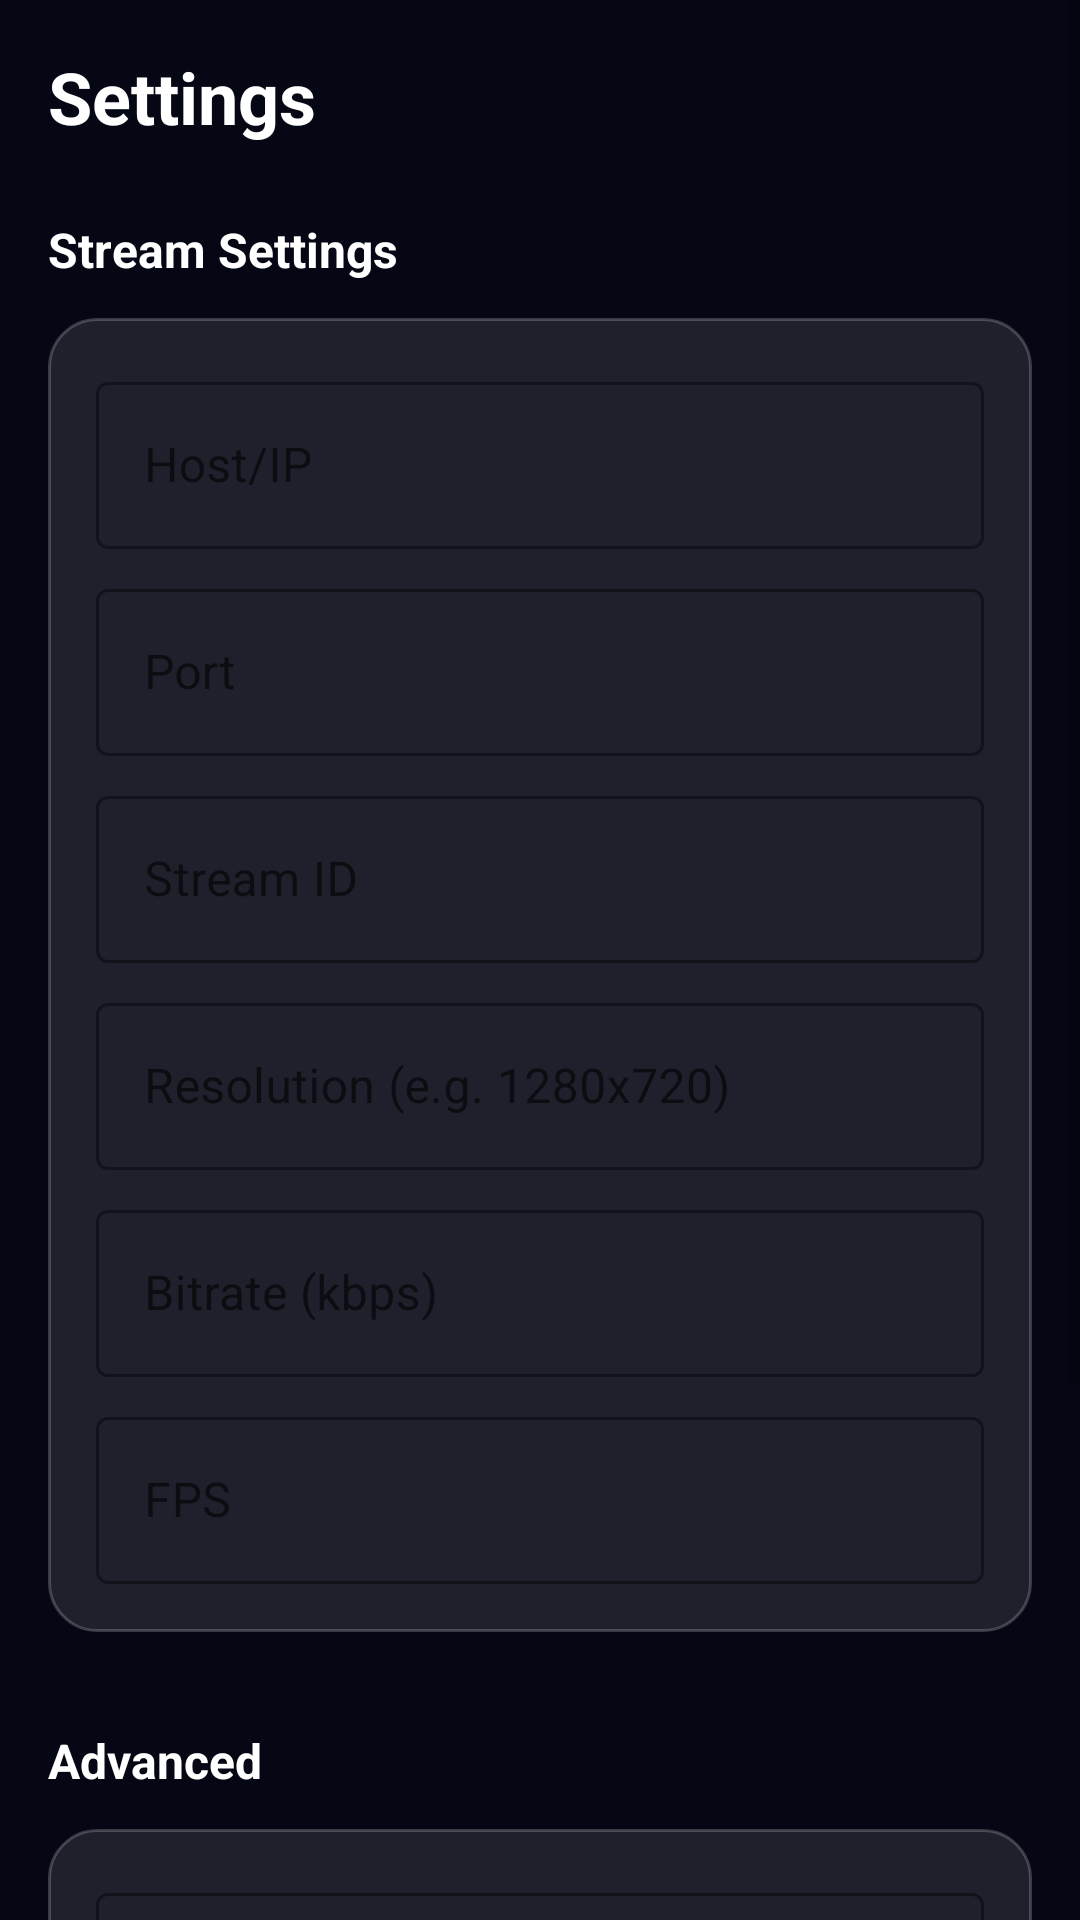

Write the Android layout XML for this screen, with the resource values it uses.
<!-- AndroidManifest.xml: activity theme Theme.MyStreamingApp -->
<!-- res/layout/activity_settings.xml -->
<?xml version="1.0" encoding="utf-8"?>
<ScrollView xmlns:android="http://schemas.android.com/apk/res/android"
    xmlns:app="http://schemas.android.com/apk/res-auto"
    xmlns:tools="http://schemas.android.com/tools"
    android:layout_width="match_parent"
    android:layout_height="match_parent"
    android:background="@color/colorBackground"
    tools:context=".SettingsActivity">

    <androidx.constraintlayout.widget.ConstraintLayout
        android:layout_width="match_parent"
        android:layout_height="wrap_content"
        android:padding="16dp">

        <TextView
            android:id="@+id/tvSettingsTitle"
            android:layout_width="wrap_content"
            android:layout_height="wrap_content"
            android:text="Settings"
            android:textColor="@color/white"
            android:textSize="24sp"
            android:textStyle="bold"
            app:layout_constraintStart_toStartOf="parent"
            app:layout_constraintTop_toTopOf="parent"
            android:layout_marginBottom="24dp"/>

        
        <TextView
            android:id="@+id/tvSrtConnection"
            android:layout_width="wrap_content"
            android:layout_height="wrap_content"
            android:text="Stream Settings"
            android:textColor="@color/white"
            android:textSize="16sp"
            android:textStyle="bold"
            app:layout_constraintStart_toStartOf="parent"
            app:layout_constraintTop_toBottomOf="@id/tvSettingsTitle"
            android:layout_marginTop="24dp"
            android:layout_marginBottom="12dp"/>

        <LinearLayout
            android:id="@+id/cardStreamSettings"
            android:layout_width="match_parent"
            android:layout_height="wrap_content"
            android:orientation="vertical"
            android:background="@drawable/bg_glass_card"
            android:padding="16dp"
            android:layout_marginTop="12dp"
            app:layout_constraintTop_toBottomOf="@id/tvSrtConnection">

            <com.google.android.material.textfield.TextInputLayout
                android:id="@+id/tilHost"
                android:layout_width="match_parent"
                android:layout_height="wrap_content"
                style="@style/Widget.MaterialComponents.TextInputLayout.OutlinedBox"
                app:boxStrokeColor="@color/colorSecondary"
                app:hintTextColor="@color/colorSecondary">
                <com.google.android.material.textfield.TextInputEditText
                    android:id="@+id/etHost"
                    android:layout_width="match_parent"
                    android:layout_height="wrap_content"
                    android:hint="@string/server_host"
                    android:textColor="@color/white"
                    android:inputType="textUri"/>
            </com.google.android.material.textfield.TextInputLayout>

            <com.google.android.material.textfield.TextInputLayout
                android:id="@+id/tilPort"
                android:layout_width="match_parent"
                android:layout_height="wrap_content"
                android:layout_marginTop="8dp"
                style="@style/Widget.MaterialComponents.TextInputLayout.OutlinedBox"
                app:boxStrokeColor="@color/colorSecondary"
                app:hintTextColor="@color/colorSecondary">
                <com.google.android.material.textfield.TextInputEditText
                    android:id="@+id/etPort"
                    android:layout_width="match_parent"
                    android:layout_height="wrap_content"
                    android:hint="@string/server_port"
                    android:textColor="@color/white"
                    android:inputType="number"/>
            </com.google.android.material.textfield.TextInputLayout>

            <com.google.android.material.textfield.TextInputLayout
                android:id="@+id/tilStreamId"
                android:layout_width="match_parent"
                android:layout_height="wrap_content"
                android:layout_marginTop="8dp"
                style="@style/Widget.MaterialComponents.TextInputLayout.OutlinedBox"
                app:boxStrokeColor="@color/colorSecondary"
                app:hintTextColor="@color/colorSecondary">
                <com.google.android.material.textfield.TextInputEditText
                    android:id="@+id/etStreamId"
                    android:layout_width="match_parent"
                    android:layout_height="wrap_content"
                    android:hint="@string/stream_id"
                    android:textColor="@color/white"
                    android:inputType="text"/>
            </com.google.android.material.textfield.TextInputLayout>

            <com.google.android.material.textfield.TextInputLayout
                android:id="@+id/tilResolution"
                android:layout_width="match_parent"
                android:layout_height="wrap_content"
                android:layout_marginTop="8dp"
                style="@style/Widget.MaterialComponents.TextInputLayout.OutlinedBox"
                app:boxStrokeColor="@color/colorSecondary"
                app:hintTextColor="@color/colorSecondary">
                <com.google.android.material.textfield.TextInputEditText
                    android:id="@+id/etResolution"
                    android:layout_width="match_parent"
                    android:layout_height="wrap_content"
                    android:hint="@string/resolution"
                    android:textColor="@color/white"
                    android:inputType="text"/>
            </com.google.android.material.textfield.TextInputLayout>

            <com.google.android.material.textfield.TextInputLayout
                android:id="@+id/tilBitrate"
                android:layout_width="match_parent"
                android:layout_height="wrap_content"
                android:layout_marginTop="8dp"
                style="@style/Widget.MaterialComponents.TextInputLayout.OutlinedBox"
                app:boxStrokeColor="@color/colorSecondary"
                app:hintTextColor="@color/colorSecondary">
                <com.google.android.material.textfield.TextInputEditText
                    android:id="@+id/etBitrate"
                    android:layout_width="match_parent"
                    android:layout_height="wrap_content"
                    android:hint="@string/bitrate"
                    android:textColor="@color/white"
                    android:inputType="number"/>
            </com.google.android.material.textfield.TextInputLayout>

            <com.google.android.material.textfield.TextInputLayout
                android:id="@+id/tilFps"
                android:layout_width="match_parent"
                android:layout_height="wrap_content"
                android:layout_marginTop="8dp"
                style="@style/Widget.MaterialComponents.TextInputLayout.OutlinedBox"
                app:boxStrokeColor="@color/colorSecondary"
                app:hintTextColor="@color/colorSecondary">
                <com.google.android.material.textfield.TextInputEditText
                    android:id="@+id/etFps"
                    android:layout_width="match_parent"
                    android:layout_height="wrap_content"
                    android:hint="@string/fps"
                    android:textColor="@color/white"
                    android:inputType="number"/>
            </com.google.android.material.textfield.TextInputLayout>
        </LinearLayout>

        
        <TextView
            android:id="@+id/tvAdvancedSettings"
            android:layout_width="wrap_content"
            android:layout_height="wrap_content"
            android:text="Advanced"
            android:textColor="@color/white"
            android:textSize="16sp"
            android:textStyle="bold"
            app:layout_constraintStart_toStartOf="parent"
            app:layout_constraintTop_toBottomOf="@id/cardStreamSettings"
            android:layout_marginTop="32dp"
            android:layout_marginBottom="12dp"/>

        <LinearLayout
            android:id="@+id/cardAdvancedSettings"
            android:layout_width="match_parent"
            android:layout_height="wrap_content"
            android:orientation="vertical"
            android:background="@drawable/bg_glass_card"
            android:padding="16dp"
            android:layout_marginTop="12dp"
            app:layout_constraintTop_toBottomOf="@id/tvAdvancedSettings">

            <com.google.android.material.textfield.TextInputLayout
                android:id="@+id/tilLatency"
                android:layout_width="match_parent"
                android:layout_height="wrap_content"
                style="@style/Widget.MaterialComponents.TextInputLayout.OutlinedBox"
                app:boxStrokeColor="@color/colorSecondary"
                app:hintTextColor="@color/colorSecondary">
                <com.google.android.material.textfield.TextInputEditText
                    android:id="@+id/etLatency"
                    android:layout_width="match_parent"
                    android:layout_height="wrap_content"
                    android:hint="@string/latency"
                    android:textColor="@color/white"
                    android:inputType="number"/>
            </com.google.android.material.textfield.TextInputLayout>
        </LinearLayout>

        <android.widget.Button
            android:id="@+id/btnApplySettings"
            android:layout_width="match_parent"
            android:layout_height="60dp"
            android:layout_marginTop="32dp"
            android:background="@drawable/bg_button_blue"
            android:text="@string/apply_settings"
            android:textColor="@color/white"
            android:textStyle="bold"
            android:textSize="16sp"
            app:layout_constraintTop_toBottomOf="@id/cardAdvancedSettings"
            app:layout_constraintStart_toStartOf="parent"
            app:layout_constraintEnd_toEndOf="parent" />

        
        <TextView
            android:id="@+id/tvAbout"
            android:layout_width="match_parent"
            android:layout_height="wrap_content"
            android:text="About This Project\nRemixed, Customized &amp; Further Developed by Mrinal Jana.\n\nOriginal SRT StreamPack engine by ThibaultBee."
            android:textColor="@color/colorOnSurfaceSubtle"
            android:textSize="12sp"
            android:gravity="center"
            android:layout_marginTop="32dp"
            app:layout_constraintTop_toBottomOf="@id/btnApplySettings"
            app:layout_constraintStart_toStartOf="parent"
            app:layout_constraintEnd_toEndOf="parent"
            app:layout_constraintBottom_toBottomOf="parent"/>

    </androidx.constraintlayout.widget.ConstraintLayout>
</ScrollView>
<!-- resources referenced by this layout -->
<resources>
  <color name="colorBackground">#050814</color>
  <color name="colorOnSurfaceSubtle">#88FFFFFF</color>
  <color name="colorSecondary">#00E5FF</color>
  <color name="white">#FFFFFFFF</color>
  <!-- drawable bg_glass_card (drawable) -->
  <?xml version="1.0" encoding="utf-8"?>
  <shape xmlns:android="http://schemas.android.com/apk/res/android"
      android:shape="rectangle">
      <solid android:color="@color/glass_bg" />
      <corners android:radius="16dp" />
      <stroke android:width="1dp" android:color="@color/glass_stroke" />
  </shape>
  <string name="apply_settings">Apply Settings</string>
  <string name="bitrate">Bitrate (kbps)</string>
  <string name="fps">FPS</string>
  <string name="latency">Latency (ms)</string>
  <string name="resolution">Resolution (e.g. 1280x720)</string>
  <string name="server_host">Host/IP</string>
  <string name="server_port">Port</string>
  <string name="stream_id">Stream ID</string>
  <style name="Theme.MyStreamingApp" parent="Theme.MaterialComponents.DayNight.NoActionBar">
          
          <item name="colorPrimary">@color/colorPrimary</item>
          <item name="colorPrimaryVariant">@color/colorPrimaryVariant</item>
          <item name="colorOnPrimary">@color/colorOnPrimary</item>
          
          <item name="colorSecondary">@color/colorSecondary</item>
          <item name="colorSecondaryVariant">@color/colorSecondaryVariant</item>
          <item name="colorOnSecondary">@color/colorOnSecondary</item>
          
          <item name="android:statusBarColor">@android:color/transparent</item>
          
          <item name="android:navigationBarColor">@android:color/transparent</item>
          
          <item name="android:windowTranslucentStatus">true</item>
          <item name="android:windowTranslucentNavigation">true</item>
      </style>
  <color name="glass_bg">#1AFFFFFF</color>
  <color name="glass_stroke">#33FFFFFF</color>
  <color name="colorPrimary">#007BFF</color>
  <color name="colorPrimaryVariant">#0056b3</color>
  <color name="colorOnPrimary">#FFFFFF</color>
  <color name="colorSecondaryVariant">#00B8D4</color>
  <color name="colorOnSecondary">#000000</color>
</resources>
